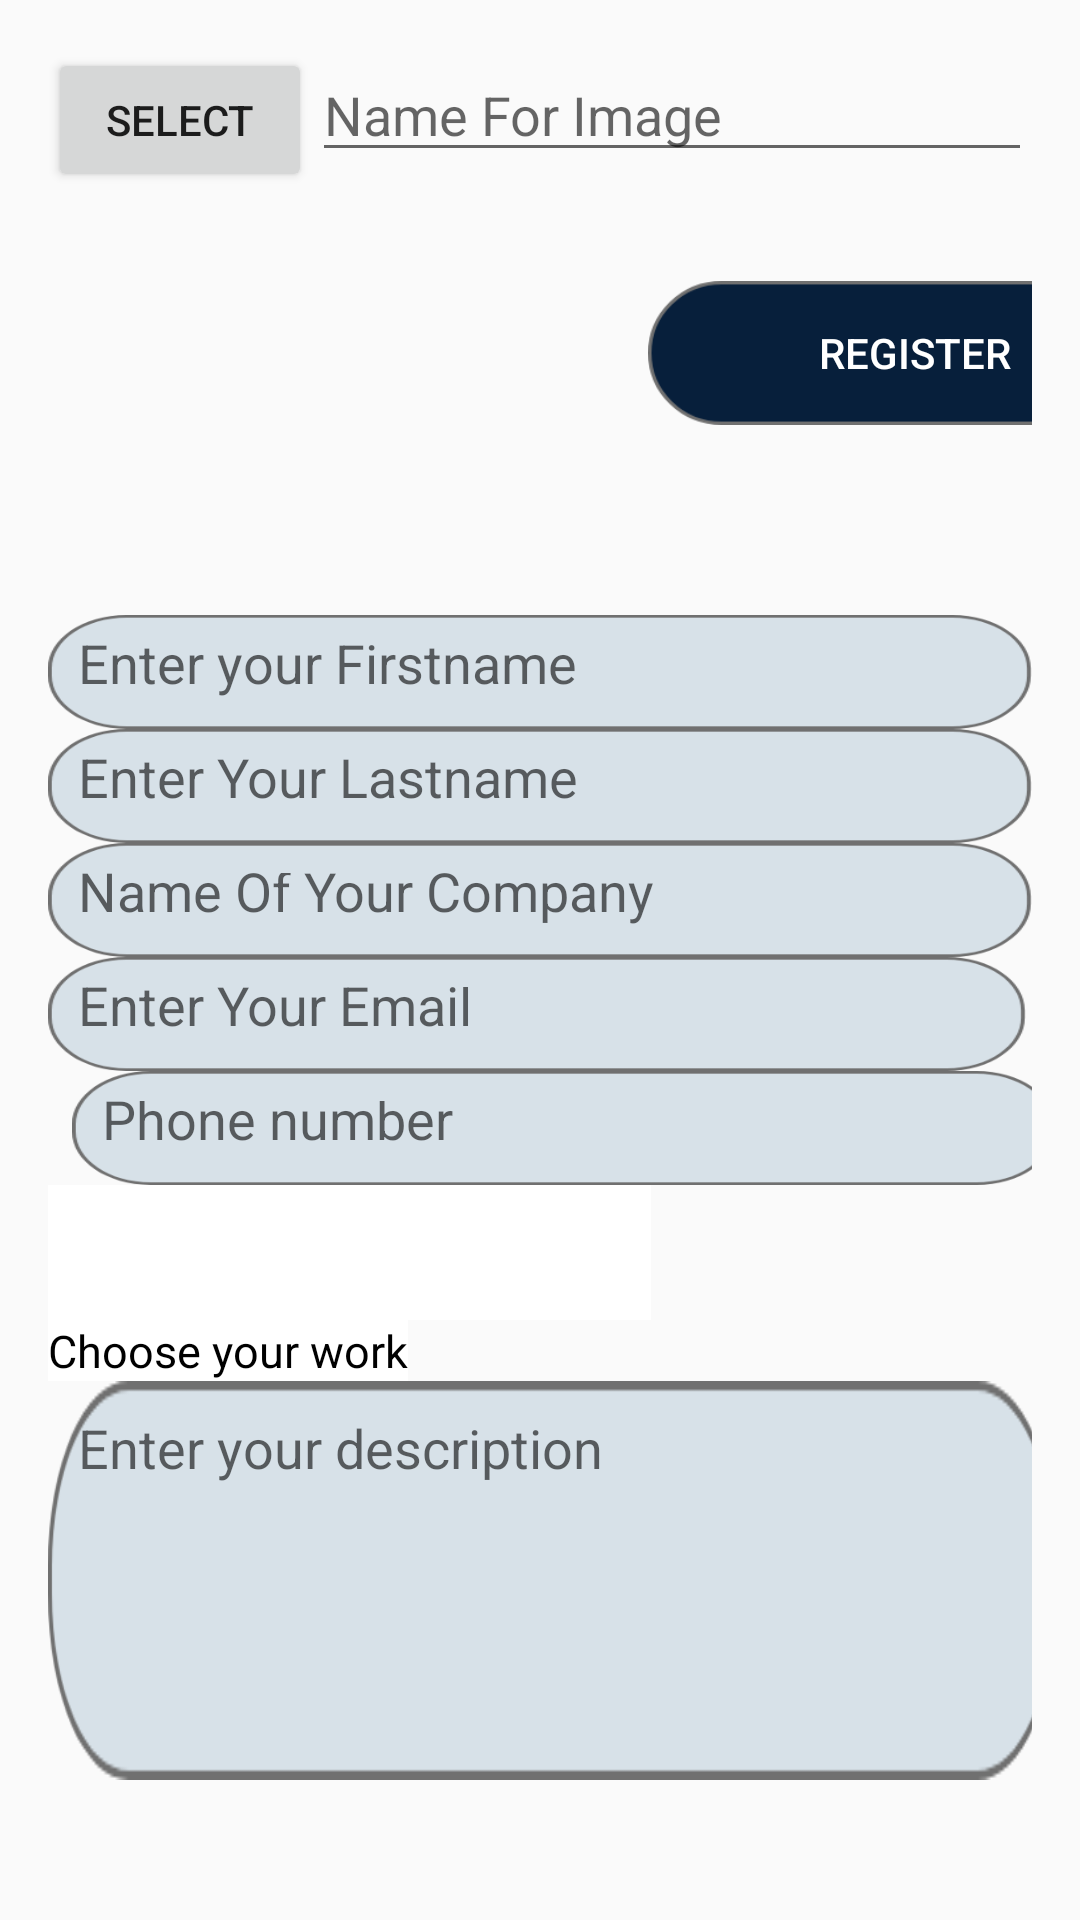

This screen was rendered from an Android layout file. Write that file and the resources it references.
<!-- AndroidManifest.xml: application theme AppTheme -->
<!-- res/layout/activity_upload_image.xml -->
<?xml version="1.0" encoding="utf-8"?>
<LinearLayout xmlns:android="http://schemas.android.com/apk/res/android"
    xmlns:tools="http://schemas.android.com/tools"
    android:layout_width="match_parent"
    android:layout_height="match_parent"
    xmlns:app="http://schemas.android.com/apk/res-auto"
    android:orientation="vertical"
    android:paddingBottom="16dp"
    android:paddingLeft="16dp"
    android:paddingRight="16dp"
    android:paddingTop="16dp"
    tools:context=".UploadImage">


    <LinearLayout
        android:gravity="center_horizontal"
        android:layout_width="match_parent"
        android:layout_height="wrap_content"
        android:orientation="horizontal">

        <Button
            android:id="@+id/buttonChoose"
            android:layout_width="wrap_content"
            android:layout_height="wrap_content"
            android:text="Select" />

        <EditText
            android:id="@+id/editTextName"
            android:hint="Name For Image"
            android:layout_weight="1"
            android:layout_width="wrap_content"
            android:layout_height="wrap_content" />







    </LinearLayout>

    <ImageView
        android:id="@+id/imageView"
        android:layout_width="181dp"
        android:layout_height="141dp" />

    <EditText
        android:id="@+id/firstnamediver"
        android:layout_width="328dp"
        android:layout_height="38dp"
        android:background="@drawable/username1"
        android:padding="10dp"
        android:hint="@string/enter_your_firstname"
        android:inputType="textPersonName"
        android:textColor="#000"

        app:layout_constraintBottom_toBottomOf="parent"
        app:layout_constraintEnd_toEndOf="parent"
        app:layout_constraintHorizontal_bias="0.349"
        app:layout_constraintStart_toStartOf="parent"
        app:layout_constraintTop_toTopOf="parent"
        app:layout_constraintVertical_bias="0.09"
        tools:ignore="MissingConstraints" />

    <EditText
        android:id="@+id/lastnamedirver"
        android:layout_width="328dp"
        android:layout_height="38dp"
        android:background="@drawable/username1"
        android:padding="10dp"
        android:freezesText="true"
        android:hint="@string/enter_your_lastname"
        android:inputType="textPersonName"
        app:layout_constraintBottom_toBottomOf="parent"
        app:layout_constraintEnd_toEndOf="parent"
        app:layout_constraintHorizontal_bias="0.349"
        app:layout_constraintStart_toStartOf="parent"
        app:layout_constraintTop_toTopOf="parent"
        app:layout_constraintVertical_bias="0.175"
        tools:ignore="MissingConstraints" />

    <EditText
        android:id="@+id/experiencedirver"
        android:layout_width="328dp"
        android:layout_height="38dp"
        android:background="@drawable/username1"
        android:padding="10dp"
        android:freezesText="true"
        android:hint="@string/enter_your_experience_year"
        android:inputType="textPersonName"
        app:layout_constraintBottom_toBottomOf="parent"
        app:layout_constraintEnd_toEndOf="parent"
        app:layout_constraintHorizontal_bias="0.349"
        app:layout_constraintStart_toStartOf="parent"
        app:layout_constraintTop_toTopOf="parent"
        app:layout_constraintVertical_bias="0.27"
        tools:ignore="MissingConstraints" />

    <EditText
        android:id="@+id/emaildirver"
        android:layout_width="326dp"
        android:layout_height="38dp"
        android:background="@drawable/username1"
        android:padding="10dp"
        android:freezesText="true"
        android:hint="@string/enter_your_email"
        android:inputType="textEmailAddress"
        app:layout_constraintBottom_toBottomOf="parent"
        app:layout_constraintEnd_toEndOf="parent"
        app:layout_constraintHorizontal_bias="0.341"
        app:layout_constraintStart_toStartOf="parent"
        app:layout_constraintTop_toTopOf="parent"
        app:layout_constraintVertical_bias="0.499"
        tools:ignore="MissingConstraints" />

    <EditText
        android:id="@+id/phonedirver"
        android:layout_width="328dp"
        android:layout_height="38dp"
        android:layout_marginStart="8dp"
        android:layout_marginLeft="8dp"
        android:background="@drawable/username1"
        android:padding="10dp"
        android:freezesText="true"
        android:hint="@string/enter_your_phone_number"
        android:inputType="numberDecimal"
        app:layout_constraintBottom_toBottomOf="parent"
        app:layout_constraintStart_toStartOf="parent"
        app:layout_constraintTop_toTopOf="parent"
        app:layout_constraintVertical_bias="0.585"
        tools:ignore="MissingConstraints" />

    <androidx.appcompat.widget.AppCompatSpinner
        android:id="@+id/dwork"
        android:layout_width="201dp"
        android:layout_height="45dp"
        android:background="#fff"
        android:gravity="center"
        app:layout_constraintBottom_toBottomOf="parent"
        app:layout_constraintEnd_toEndOf="parent"
        app:layout_constraintHorizontal_bias="0.742"
        app:layout_constraintStart_toStartOf="parent"
        app:layout_constraintTop_toTopOf="parent"
        app:layout_constraintVertical_bias="0.39"
        tools:ignore="MissingConstraints" />

    <TextView
        android:layout_width="wrap_content"
        android:layout_height="wrap_content"
        android:text="@string/choose_your_work"
        android:background="#fff"
        android:textColor="#000"
        android:textSize="15dp"
        app:layout_constraintBottom_toBottomOf="parent"
        app:layout_constraintEnd_toEndOf="parent"
        app:layout_constraintHorizontal_bias="0.099"
        app:layout_constraintStart_toStartOf="parent"
        app:layout_constraintTop_toTopOf="parent"
        app:layout_constraintVertical_bias="0.387"
        tools:ignore="MissingConstraints" />

    <ProgressBar
        android:id="@+id/loading"
        android:layout_width="73dp"
        android:layout_height="75dp"
        android:visibility="gone"
        tools:ignore="MissingConstraints"
        tools:layout_editor_absoluteX="169dp"
        tools:layout_editor_absoluteY="306dp" />
    <EditText
        android:id="@+id/descriptiondirver"
        android:layout_width="337dp"
        android:layout_height="133dp"
        android:background="@drawable/username1"
        android:padding="10dp"
        android:ems="10"
        android:gravity="start|top"
        android:hint="@string/enter_your_description"
        android:inputType="textMultiLine"
        app:layout_constraintBottom_toBottomOf="parent"
        app:layout_constraintEnd_toEndOf="parent"
        app:layout_constraintHorizontal_bias="0.378"
        app:layout_constraintStart_toStartOf="parent"
        app:layout_constraintTop_toTopOf="parent"
        app:layout_constraintVertical_bias="0.808"
        tools:ignore="MissingConstraints" />

    <Button
        android:id="@+id/buttonUpload"
        android:layout_width="178dp"
        android:layout_height="wrap_content"
        android:layout_marginTop="-500dp"
        android:layout_marginLeft="200dp"
        android:background="@drawable/button"
        android:text="@string/register"
        android:textColor="#fff"
        app:layout_constraintBottom_toBottomOf="parent"
        app:layout_constraintEnd_toEndOf="parent"
        app:layout_constraintStart_toStartOf="parent"
        app:layout_constraintTop_toTopOf="parent"
        app:layout_constraintVertical_bias="0.987"
        tools:ignore="MissingConstraints" />


</LinearLayout>
<!-- resources referenced by this layout -->
<resources>
  <!-- drawable button: png bitmap (drawable-hdpi, 2185 bytes) -->
  <!-- drawable username1: png bitmap (drawable-hdpi, 2169 bytes) -->
  <string name="choose_your_work">Choose your work</string>
  <string name="enter_your_description">Enter your description</string>
  <string name="enter_your_email">Enter Your Email</string>
  <string name="enter_your_experience_year">Name Of Your Company  </string>
  <string name="enter_your_firstname">Enter your Firstname</string>
  <string name="enter_your_lastname">Enter Your Lastname</string>
  <string name="enter_your_phone_number">Phone number</string>
  <string name="register">Register</string>
  <style name="AppTheme" parent="Theme.AppCompat.Light.DarkActionBar">
          
          <item name="colorPrimary">@color/colorPrimary</item>
          <item name="colorPrimaryDark">@color/colorPrimaryDark</item>
          <item name="colorAccent">@color/colorAccent</item>
      </style>
  <color name="colorPrimary">#071F3B</color>
  <color name="colorPrimaryDark">#071F3B</color>
  <color name="colorAccent">#071F3B</color>
</resources>
